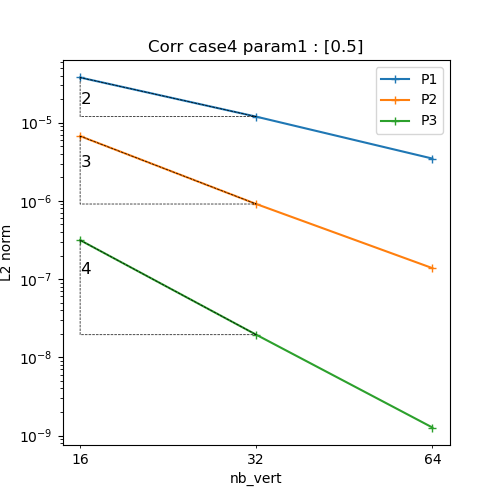

Values plotted in this chart, from the file beside it:
N, P1, P2, P3
16, 3.77546191401314e-05, 6.730101849358583e-06, 3.14966122432864e-07
32, 1.1926760360391783e-05, 9.119803837221898e-07, 1.9472825220126203e-08
64, 3.4743139370329225e-06, 1.3820390029283466e-07, 1.269379571969918e-09
